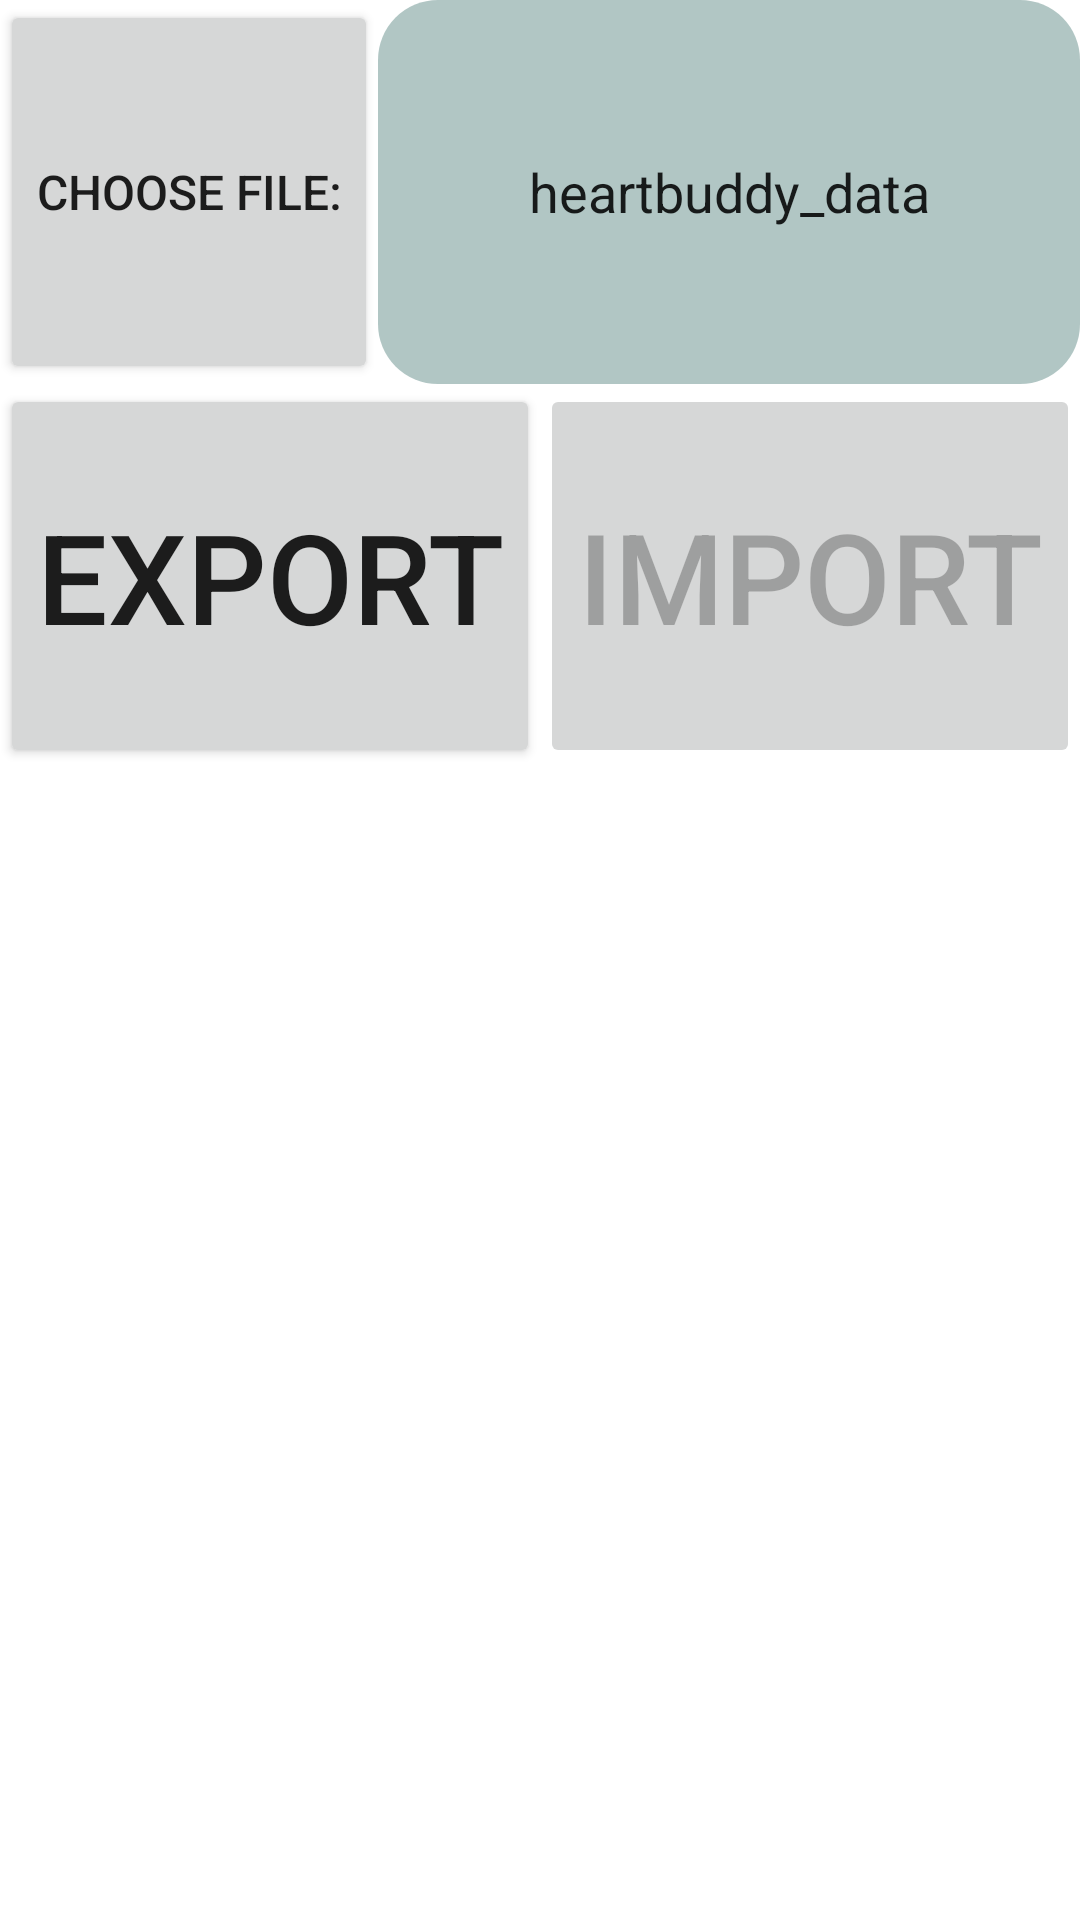

This screen was rendered from an Android layout file. Write that file and the resources it references.
<!-- AndroidManifest.xml: application theme Theme.HeartBuddy -->
<!-- res/layout/fragment_export.xml -->
<?xml version="1.0" encoding="utf-8"?>
<androidx.constraintlayout.widget.ConstraintLayout xmlns:android="http://schemas.android.com/apk/res/android"
    xmlns:app="http://schemas.android.com/apk/res-auto"
    xmlns:tools="http://schemas.android.com/tools"
    android:layout_width="match_parent"
    android:layout_height="match_parent"
    android:background="?backgroundColor"
    tools:context=".ui.export.ExportFragment">

    

    <EditText
        android:id="@+id/exportDestEntry"
        android:layout_width="0dp"
        android:layout_height="0dp"
        android:background="@drawable/field_background"
        android:autoSizeMaxTextSize="100sp"
        android:autoSizeMinTextSize="3sp"
        android:autoSizeTextType="none"
        android:gravity="center"
        android:lines="1"
        android:selectAllOnFocus="true"
        android:text="@string/default_dest"
        app:layout_constraintBottom_toTopOf="@+id/guideline23"
        app:layout_constraintEnd_toEndOf="parent"
        app:layout_constraintStart_toStartOf="@+id/guideline26"
        app:layout_constraintTop_toTopOf="parent"
        app:layout_constraintVertical_bias="0.506" />

    <androidx.constraintlayout.widget.Guideline
        android:id="@+id/guideline23"
        android:layout_width="wrap_content"
        android:layout_height="wrap_content"
        android:orientation="horizontal"
        app:layout_constraintGuide_percent="0.2" />

    <androidx.constraintlayout.widget.Guideline
        android:id="@+id/guideline25"
        android:layout_width="wrap_content"
        android:layout_height="wrap_content"
        android:orientation="horizontal"
        app:layout_constraintGuide_percent="0.4" />

    <androidx.constraintlayout.widget.Guideline
        android:id="@+id/guideline24"
        android:layout_width="wrap_content"
        android:layout_height="wrap_content"
        android:orientation="vertical"
        app:layout_constraintGuide_percent="0.5" />

    <androidx.constraintlayout.widget.Guideline
        android:id="@+id/guideline26"
        android:layout_width="wrap_content"
        android:layout_height="wrap_content"
        android:orientation="vertical"
        app:layout_constraintGuide_percent="0.35" />

    <Button
        android:id="@+id/exportSubmit"
        android:layout_width="0dp"
        android:layout_height="0dp"
        android:autoSizeMaxTextSize="100sp"
        android:autoSizeMinTextSize="3sp"
        android:autoSizeTextType="uniform"
        android:lines="1"
        android:text="@string/export_label"
        app:layout_constraintBottom_toTopOf="@+id/guideline25"
        app:layout_constraintEnd_toStartOf="@+id/guideline24"
        app:layout_constraintStart_toStartOf="parent"
        app:layout_constraintTop_toTopOf="@+id/guideline23" />

    <Button
        android:id="@+id/exportImport"
        android:layout_width="0dp"
        android:layout_height="0dp"
        android:autoSizeMaxTextSize="100sp"
        android:autoSizeMinTextSize="3sp"
        android:autoSizeTextType="uniform"
        android:enabled="false"
        android:lines="1"
        android:text="@string/import_label"
        app:layout_constraintBottom_toTopOf="@+id/guideline25"
        app:layout_constraintEnd_toEndOf="parent"
        app:layout_constraintStart_toStartOf="@+id/guideline24"
        app:layout_constraintTop_toTopOf="@+id/guideline23" />

    <Button
        android:id="@+id/chooseFile"
        android:layout_width="0dp"
        android:layout_height="0dp"
        android:autoSizeTextType="uniform"
        android:gravity="right|center_vertical"
        android:lines="1"
        android:text="@string/file_pick_label"
        app:layout_constraintBottom_toTopOf="@+id/guideline23"
        app:layout_constraintEnd_toStartOf="@+id/guideline26"
        app:layout_constraintStart_toStartOf="parent"
        app:layout_constraintTop_toTopOf="parent" />

    <androidx.constraintlayout.widget.ConstraintLayout
        android:id="@+id/importDialog"
        android:layout_width="0dp"
        android:layout_height="0dp"
        android:background="?backgroundColor"
        android:clickable="true"
        android:elevation="2dp"
        android:visibility="gone"
        app:layout_constraintBottom_toTopOf="@+id/guideline25"
        app:layout_constraintEnd_toEndOf="parent"
        app:layout_constraintHorizontal_bias="1.0"
        app:layout_constraintStart_toStartOf="parent"
        app:layout_constraintTop_toTopOf="parent"
        app:layout_constraintVertical_bias="0.0">

        <androidx.constraintlayout.widget.Guideline
            android:id="@+id/guideline30"
            android:layout_width="wrap_content"
            android:layout_height="wrap_content"
            android:orientation="vertical"
            app:layout_constraintGuide_percent="0.5" />

        <androidx.constraintlayout.widget.Guideline
            android:id="@+id/guideline29"
            android:layout_width="wrap_content"
            android:layout_height="wrap_content"
            android:orientation="horizontal"
            app:layout_constraintGuide_percent="0.8" />

        <androidx.constraintlayout.widget.Guideline
            android:id="@+id/guideline28"
            android:layout_width="wrap_content"
            android:layout_height="wrap_content"
            android:orientation="horizontal"
            app:layout_constraintGuide_percent="0.5" />

        <TextView
            android:id="@+id/textView11"
            android:layout_width="0dp"
            android:layout_height="0dp"
            android:autoSizeMaxTextSize="100sp"
            android:autoSizeMinTextSize="3sp"
            android:autoSizeTextType="uniform"
            android:elevation="2dp"
            android:text="@string/import_warning"
            app:layout_constraintBottom_toTopOf="@+id/guideline28"
            app:layout_constraintEnd_toEndOf="parent"
            app:layout_constraintStart_toStartOf="parent"
            app:layout_constraintTop_toTopOf="parent" />

        <EditText
            android:id="@+id/importValidate"
            android:layout_width="0dp"
            android:layout_height="0dp"
            android:background="@drawable/field_background"
            android:elevation="2dp"
            android:ems="10"
            android:inputType="text"
            android:text=""
            app:layout_constraintBottom_toTopOf="@+id/guideline29"
            app:layout_constraintEnd_toEndOf="parent"
            app:layout_constraintStart_toStartOf="parent"
            app:layout_constraintTop_toTopOf="@+id/guideline28" />

        <Button
            android:id="@+id/confirmImport"
            android:layout_width="0dp"
            android:layout_height="0dp"
            android:autoSizeMaxTextSize="100sp"
            android:autoSizeMinTextSize="3sp"
            android:autoSizeTextType="uniform"
            android:elevation="2dp"
            android:text="@string/import_confirm"
            app:layout_constraintBottom_toBottomOf="parent"
            app:layout_constraintEnd_toEndOf="parent"
            app:layout_constraintStart_toStartOf="@+id/guideline30"
            app:layout_constraintTop_toTopOf="@+id/guideline29" />

        <Button
            android:id="@+id/cancelImport"
            android:layout_width="0dp"
            android:layout_height="0dp"
            android:autoSizeMaxTextSize="100sp"
            android:autoSizeMinTextSize="3sp"
            android:autoSizeTextType="uniform"
            android:elevation="2dp"
            android:text="@string/import_cancel"
            app:layout_constraintBottom_toBottomOf="parent"
            app:layout_constraintEnd_toStartOf="@+id/guideline30"
            app:layout_constraintStart_toStartOf="parent"
            app:layout_constraintTop_toTopOf="@+id/guideline29" />
    </androidx.constraintlayout.widget.ConstraintLayout>

</androidx.constraintlayout.widget.ConstraintLayout>
<!-- resources referenced by this layout -->
<resources>
  <!-- drawable field_background (drawable) -->
  <?xml version="1.0" encoding="utf-8"?>
  <selector xmlns:android="http://schemas.android.com/apk/res/android">
      
      <item android:state_focused="false">
  
          <shape>
              <corners android:radius="20dp"/>
              <solid android:color="?fieldColor" />
          </shape>
  
  
      </item>
      <item android:state_focused="true">
          <shape>
              <corners android:radius="20dp"/>
              <solid android:color="?highlightColor" />
          </shape>
      </item>
      
      <item>
          <shape>
              <corners android:radius="20dp"/>
              <solid android:color="?highlightColor" />
          </shape>
      </item>
  
  </selector>
  <string name="default_dest" translatable="false">heartbuddy_data</string>
  <string name="export_label">Export</string>
  <string name="file_pick_label">Choose file:</string>
  <string name="import_cancel">Cancel</string>
  <string name="import_confirm">Confirm</string>
  <string name="import_label">Import</string>
  <string name="import_warning">WARNING: This action will overwrite and permanently erase your existing in-app data. Enter \"IMPORT\" if you wish to proceed.</string>
  <style name="Theme.HeartBuddy" parent="Theme.AppCompat.DayNight.DarkActionBar">
          
          <item name="colorPrimaryVariant">@color/purple_700</item>
          <item name="colorOnPrimary">@color/white</item>
          
          <item name="colorSecondary">@color/teal_200</item>
          <item name="colorSecondaryVariant">@color/teal_700</item>
          <item name="colorOnSecondary">@color/black</item>
          
          <item name="android:statusBarColor">?attr/colorPrimaryVariant</item>
          
          <item name="colorPrimary">@color/purple_500</item>
          <item name="backgroundColor">@color/white</item>
          <item name="toggleOnColor">#7D3BF8</item>
          <item name="toggleOffColor">#80B6B6B6</item>
          <item name="rowColor">#76B6A066</item>
          <item name="fieldColor">#8F749997</item>
          <item name="highlightColor">#F4F1BD</item>
          <item name="defaultFontColor">@color/black</item>
          <item name="defaultHintColor">@color/faint_grey</item>
          <item name="hrColor">#2D9E31</item>
          <item name="hrHintColor">#652D9E31</item>
          <item name="diasColor">#344CD1</item>
          <item name="diasHintColor">#65344CD1</item>
          <item name="sysColor">@color/magenta</item>
          <item name="sysHintColor">#63ED145A</item>
      </style>
  <color name="purple_700">#FF3700B3</color>
  <color name="white">#FFFFFFFF</color>
  <color name="teal_200">#FF03DAC5</color>
  <color name="teal_700">#FF6200EE</color>
  <color name="black">#FF000000</color>
  <color name="purple_500">#FF6200EE</color>
</resources>
